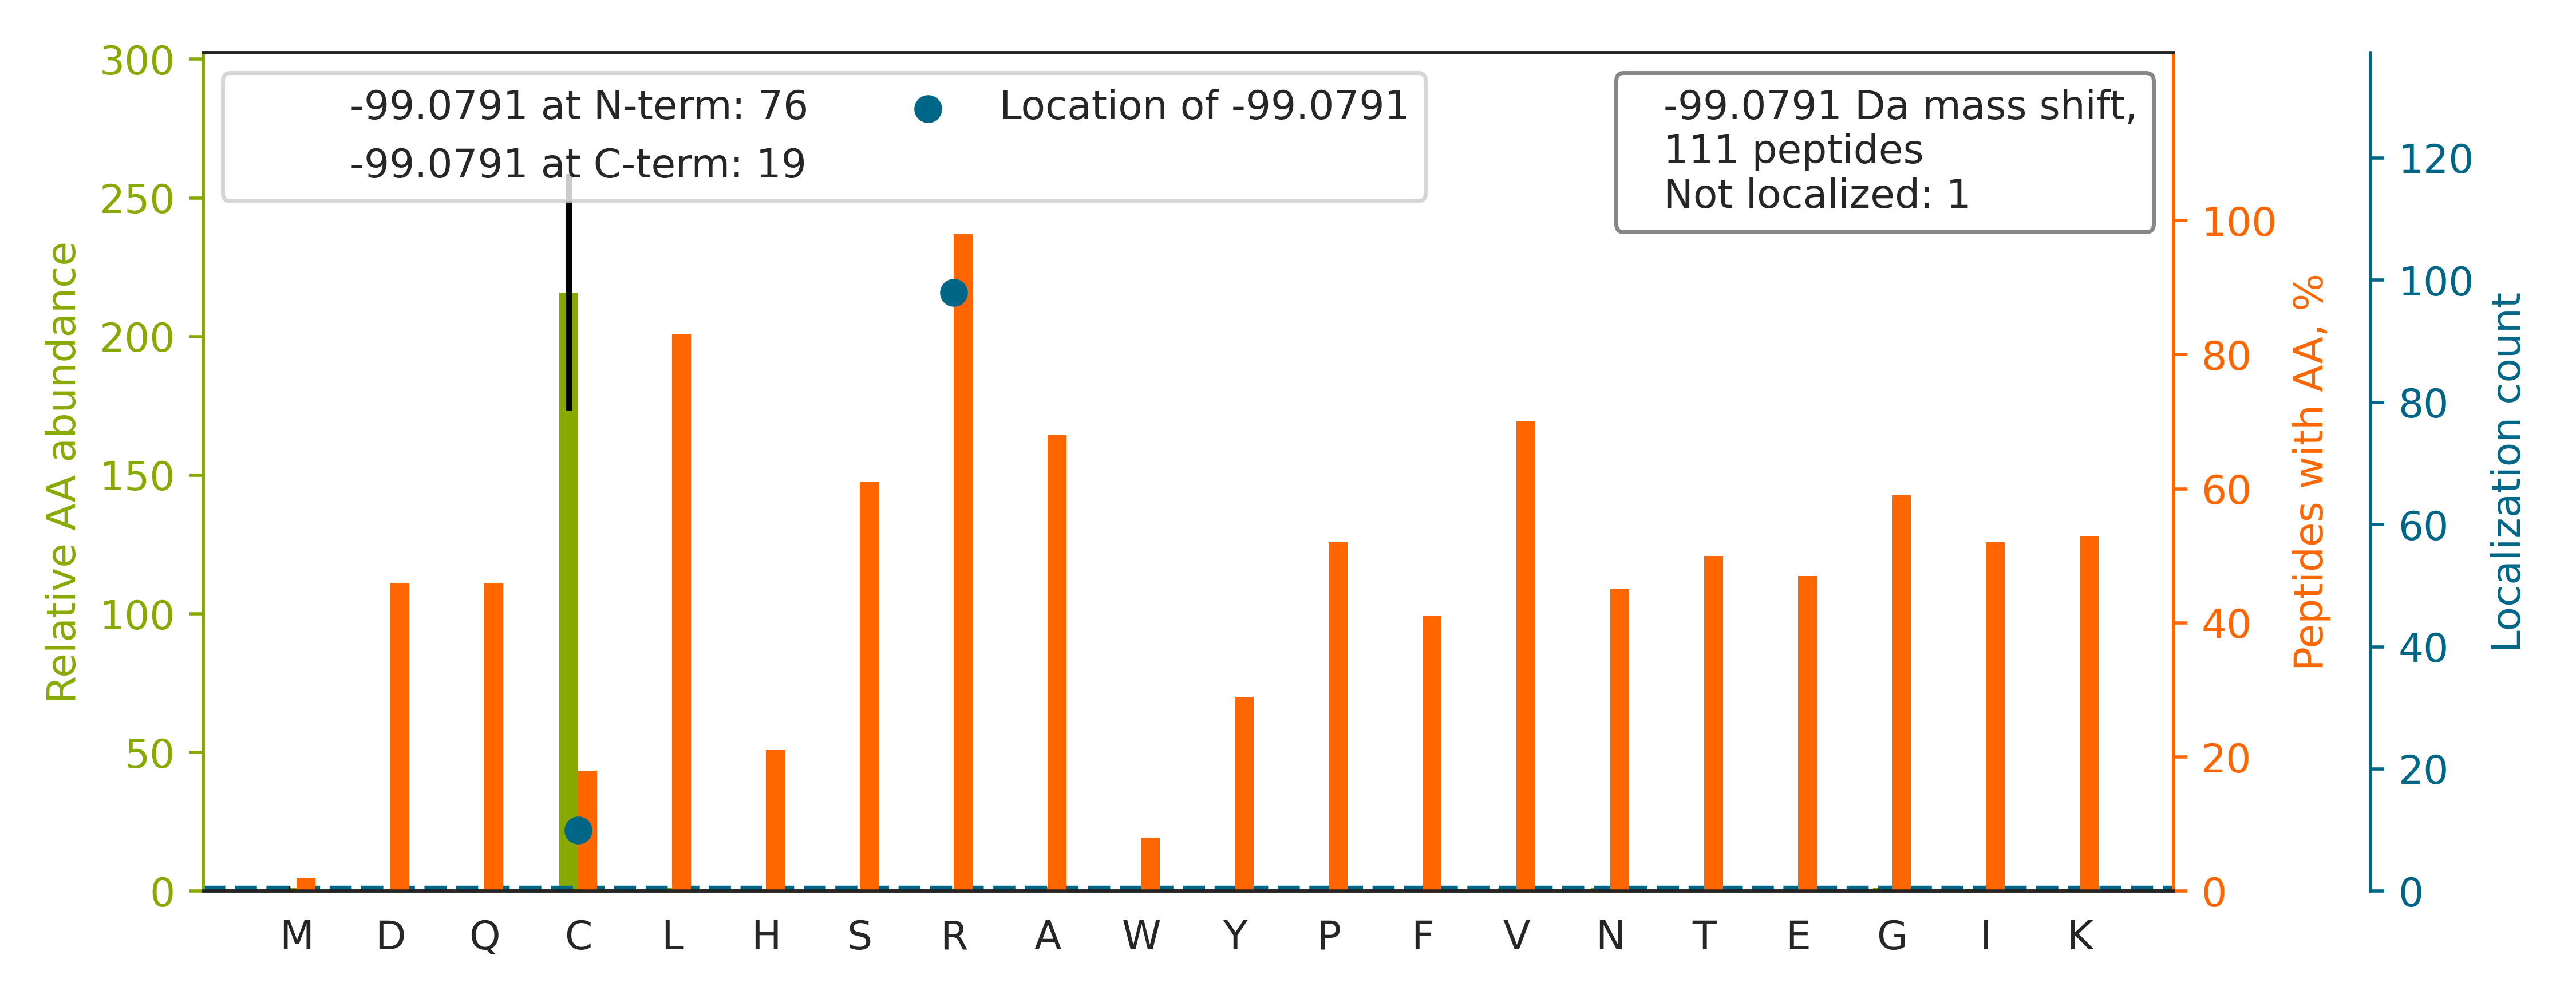

Values plotted in this chart, from the file beside it:
top isoform	localization score	spectrum
R[-99]LGALSGAAALGFASYGAHGAQFPDAYGK	1.0	01CPTAC_COprospective_W_VU_20150901_01CO…
R[-99]YVASYLLAALGGNSSPSAK	1.0	01CPTAC_COprospective_W_VU_20150901_01CO…
R[-99]GTGGVDTAATGGVFDISNLDR	1.0	01CPTAC_COprospective_W_VU_20150901_01CO…
R[-99]DVVFLIDGSQSAGPEFQYVR	1.0	01CPTAC_COprospective_W_VU_20150901_01CO…
R[-99]TGAIVDVPVGEELLGR	1	01CPTAC_COprospective_W_VU_20150901_01CO…
R[-99]AVPLALALISVSNPR	1	01CPTAC_COprospective_W_VU_20150901_01CO…
R[-99]YNILNQEQPLAQPASGQPVSLK	1.0	01CPTAC_COprospective_W_VU_20150901_01CO…
R[-99]LTVGAAQVPAQLLVGALR	1	01CPTAC_COprospective_W_VU_20150901_01CO…
R[-99]TFGGAPGFPLGSPLSSPVFPR	1	01CPTAC_COprospective_W_VU_20150901_01CO…
R[-99]QVLLSAAEAAEVILR	1	01CPTAC_COprospective_W_VU_20150901_01CO…
R[-99]ICVQNSTFSATWNR	0.01605	01CPTAC_COprospective_W_VU_20150901_01CO…
R[-99]TLFSNIVLSGGSTLFK	1.0	01CPTAC_COprospective_W_VU_20150901_01CO…
R[-99]LIADLGSTSITNLGFR	1	01CPTAC_COprospective_W_VU_20150901_01CO…
R[-99]SLEQNIQLPAALLSR	1	01CPTAC_COprospective_W_VU_20150901_01CO…
R[-99]LAPITSDPTEATAVGAVEASFK	1.0	01CPTAC_COprospective_W_VU_20150901_01CO…
R[-99]VLALSVETDYTFPLAEK	1.0	01CPTAC_COprospective_W_VU_20150901_01CO…
LQPVLQPLPSPGVGGKR[-99]	1.0	01CPTAC_COprospective_W_VU_20150901_01CO…
R[-99]INVLPLGSGAIAGNPLGVDR	1	01CPTAC_COprospective_W_VU_20150901_01CO…
R[-99]IQYQLVDISQDNALR	1.0	01CPTAC_COprospective_W_VU_20150901_01CO…
R[-99]FGVPVIADGGIQNVGHIAK	1.0	01CPTAC_COprospective_W_VU_20150901_01CO…
GILAADESTGSIAKR[-99]	1.0	01CPTAC_COprospective_W_VU_20150901_01CO…
R[-99]VVAEPVELAQEFR	1	01CPTAC_COprospective_W_VU_20150901_01CO…
R[-99]FGPYYTEPVIAGLDPK	1.0	01CPTAC_COprospective_W_VU_20150901_01CO…
R[-99]DCGGAAAVLGAFR	0.008346	01CPTAC_COprospective_W_VU_20150901_01CO…
R[-99]NLDIERPTYTNLNR	1	01CPTAC_COprospective_W_VU_20150901_01CO…
R[-99]ALIAGGGAPEIELALR	1.0	01CPTAC_COprospective_W_VU_20150901_01CO…
R[-99]NLGSINTELQDVQR	1	01CPTAC_COprospective_W_VU_20150901_01CO…
R[-99]AIVDCIISIIEENSESK	0.9018	01CPTAC_COprospective_W_VU_20150901_01CO…
R[-99]SALYYVDLIGGK	1.0	01CPTAC_COprospective_W_VU_20150901_01CO…
R[-99]LAAVALINAAIQK	1.0	01CPTAC_COprospective_W_VU_20150901_01CO…
R[-99]VPVLGSLLNLPGIR	1	01CPTAC_COprospective_W_VU_20150901_01CO…
R[-99]IPIEDGSGEVVLSR	1	01CPTAC_COprospective_W_VU_20150901_01CO…
R[-99]VVLVNNILQNAQER	1.0	01CPTAC_COprospective_W_VU_20150901_01CO…
QAVTNPNNTFYATKR[-99]	1.0	01CPTAC_COprospective_W_VU_20150901_01CO…
R[-99]IGNLQTDLSDGLR	1.0	01CPTAC_COprospective_W_VU_20150901_01CO…
R[-99]LVNTPYVDNSYK	1.0	01CPTAC_COprospective_W_VU_20150901_01CO…
TSGNVEDDLIIFPDDCEFKR[-99]	0.001832	01CPTAC_COprospective_W_VU_20150901_01CO…
GRVCGLCGNFDDIAVNDFATR		01CPTAC_COprospective_W_VU_20150901_01CO…
R[-99]ISGLIYEETR	1.0	01CPTAC_COprospective_W_VU_20150901_01CO…
R[-99]IESLNEEIAFLK	1.0	01CPTAC_COprospective_W_VU_20150901_01CO…
DIATGLIGPLITC[-99]KR	0.9064	01CPTAC_COprospective_W_VU_20150901_01CO…
R[-99]HLVPGAPFLLQALVR	1	01CPTAC_COprospective_W_VU_20150901_01CO…
R[-99]LIDLHSPSEIVK	1.0	01CPTAC_COprospective_W_VU_20150901_01CO…
R[-99]LPNNHIGISFIPR	1	01CPTAC_COprospective_W_VU_20150901_01CO…
R[-99]LAALPNVYEVISK	1.0	01CPTAC_COprospective_W_VU_20150901_01CO…
R[-99]TAATLATHELR	1.0	01CPTAC_COprospective_W_VU_20150901_01CO…
NFINSPVAQADWAAKR[-99]	1.0	01CPTAC_COprospective_W_VU_20150901_01CO…
TVTAMDVVYALKR[-99]	1.0	01CPTAC_COprospective_W_VU_20150901_01CO…
VVAGVANALAHK		01CPTAC_COprospective_W_VU_20150901_01CO…
R[-99]IVSQLLTLMDGLK	1.0	01CPTAC_COprospective_W_VU_20150901_01CO…
R[-99]NIPPYFVALVPQEEELDDQK	1.0	01CPTAC_COprospective_W_VU_20150901_01CO…
R[-99]ILQAVNFPFLVK	1.0	01CPTAC_COprospective_W_VU_20150901_01CO…
AHGQDLGTAGSC[-99]LRR	0.9133	01CPTAC_COprospective_W_VU_20150901_01CO…
R[-99]GSLLWNQQDGTLSLSQR	1.0	01CPTAC_COprospective_W_VU_20150901_01CO…
R[-99]VAEELALEQAK	1.0	01CPTAC_COprospective_W_VU_20150901_01CO…
R[-99]IPQSTLSEFYPR	1	01CPTAC_COprospective_W_VU_20150901_01CO…
R[-99]YQGVNLYVK	1.0	01CPTAC_COprospective_W_VU_20150901_01CO…
R[-99]TPFGAYGGLLK	1.0	01CPTAC_COprospective_W_VU_20150901_01CO…
AQAAAPASVPAQAPKR[-99]	1.0	01CPTAC_COprospective_W_VU_20150901_01CO…
R[-99]LLQVVEEPQALAAFLR	1	01CPTAC_COprospective_W_VU_20150901_01CO…
... 51 more rows
